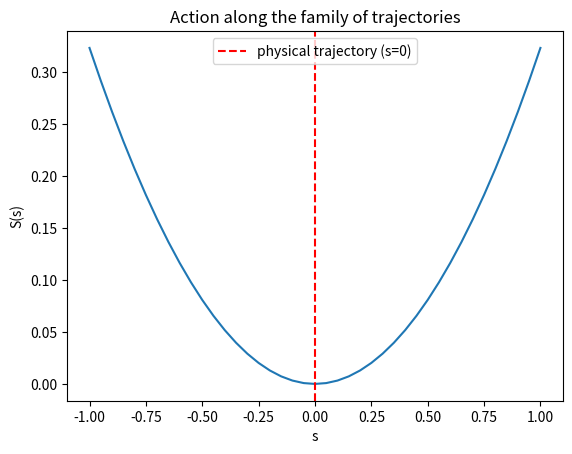

Reproduce this figure in Python.
"""
The Principle of Action as a number you can compute — minimum of S(s) on the physical trajectory.

For the harmonic oscillator with x(0)=1, x(pi/2)=0, the physical trajectory is cos(t).
(On [0, pi] there would be conjugate points: the whole family cos t + c·sin t would
have zero action and the minimum would be degenerate — hence the interval [0, pi/2].)
Builds a family x_s(t) = cos(t) + s * eta(t) with eta vanishing at the endpoints,
computes the action S(s) with quad and shows that the minimum occurs at s=0.

Chapter 4: Computational Classical Mechanics — Volume 4 of the series
"The Principle of Action" (Nadson Brito Gondim).

For the complete book, see https://github.com/nadsongondim/principle-of-action
"""
from __future__ import annotations

import matplotlib.pyplot as plt
import numpy as np
from scipy.integrate import quad


omega = 1.0
t1, t2 = 0.0, np.pi/2


def eta(t: float) -> float:
    """Perturbation that vanishes at the endpoints t1 and t2."""
    return np.sin(t) * t * (np.pi/2 - t)


def eta_dot(t: float) -> float:
    # analytical derivative of eta above
    return (np.cos(t) * t * (np.pi/2 - t)
            + np.sin(t) * (np.pi/2 - 2.0 * t))


def x_s(t: float, s: float) -> float:
    return np.cos(t) + s * eta(t)


def xdot_s(t: float, s: float) -> float:
    return -np.sin(t) + s * eta_dot(t)


def acao(s: float) -> float:
    L = lambda t: 0.5*xdot_s(t, s)**2 - 0.5*omega**2 * x_s(t, s)**2
    valor, _ = quad(L, t1, t2)
    return valor


def main() -> None:
    esses = np.linspace(-1, 1, 41)
    S = [acao(s) for s in esses]

    s_min = esses[int(np.argmin(S))]
    print(f"numerical minimum of S(s) occurs at s = {s_min:.4f}")
    print(f"minimum value of S = {min(S):.6f}")
    print(f"S(1) = {acao(1.0):.4f}   S(0.5) = {acao(0.5):.4f}  "
          "(S grows exactly as s²)")

    fig, ax = plt.subplots()
    ax.plot(esses, S)
    ax.axvline(0.0, color="red", linestyle="--", label="physical trajectory (s=0)")
    ax.set_xlabel("s")
    ax.set_ylabel("S(s)")
    ax.set_title("Action along the family of trajectories")
    ax.legend()
    plt.show()


if __name__ == "__main__":
    main()
